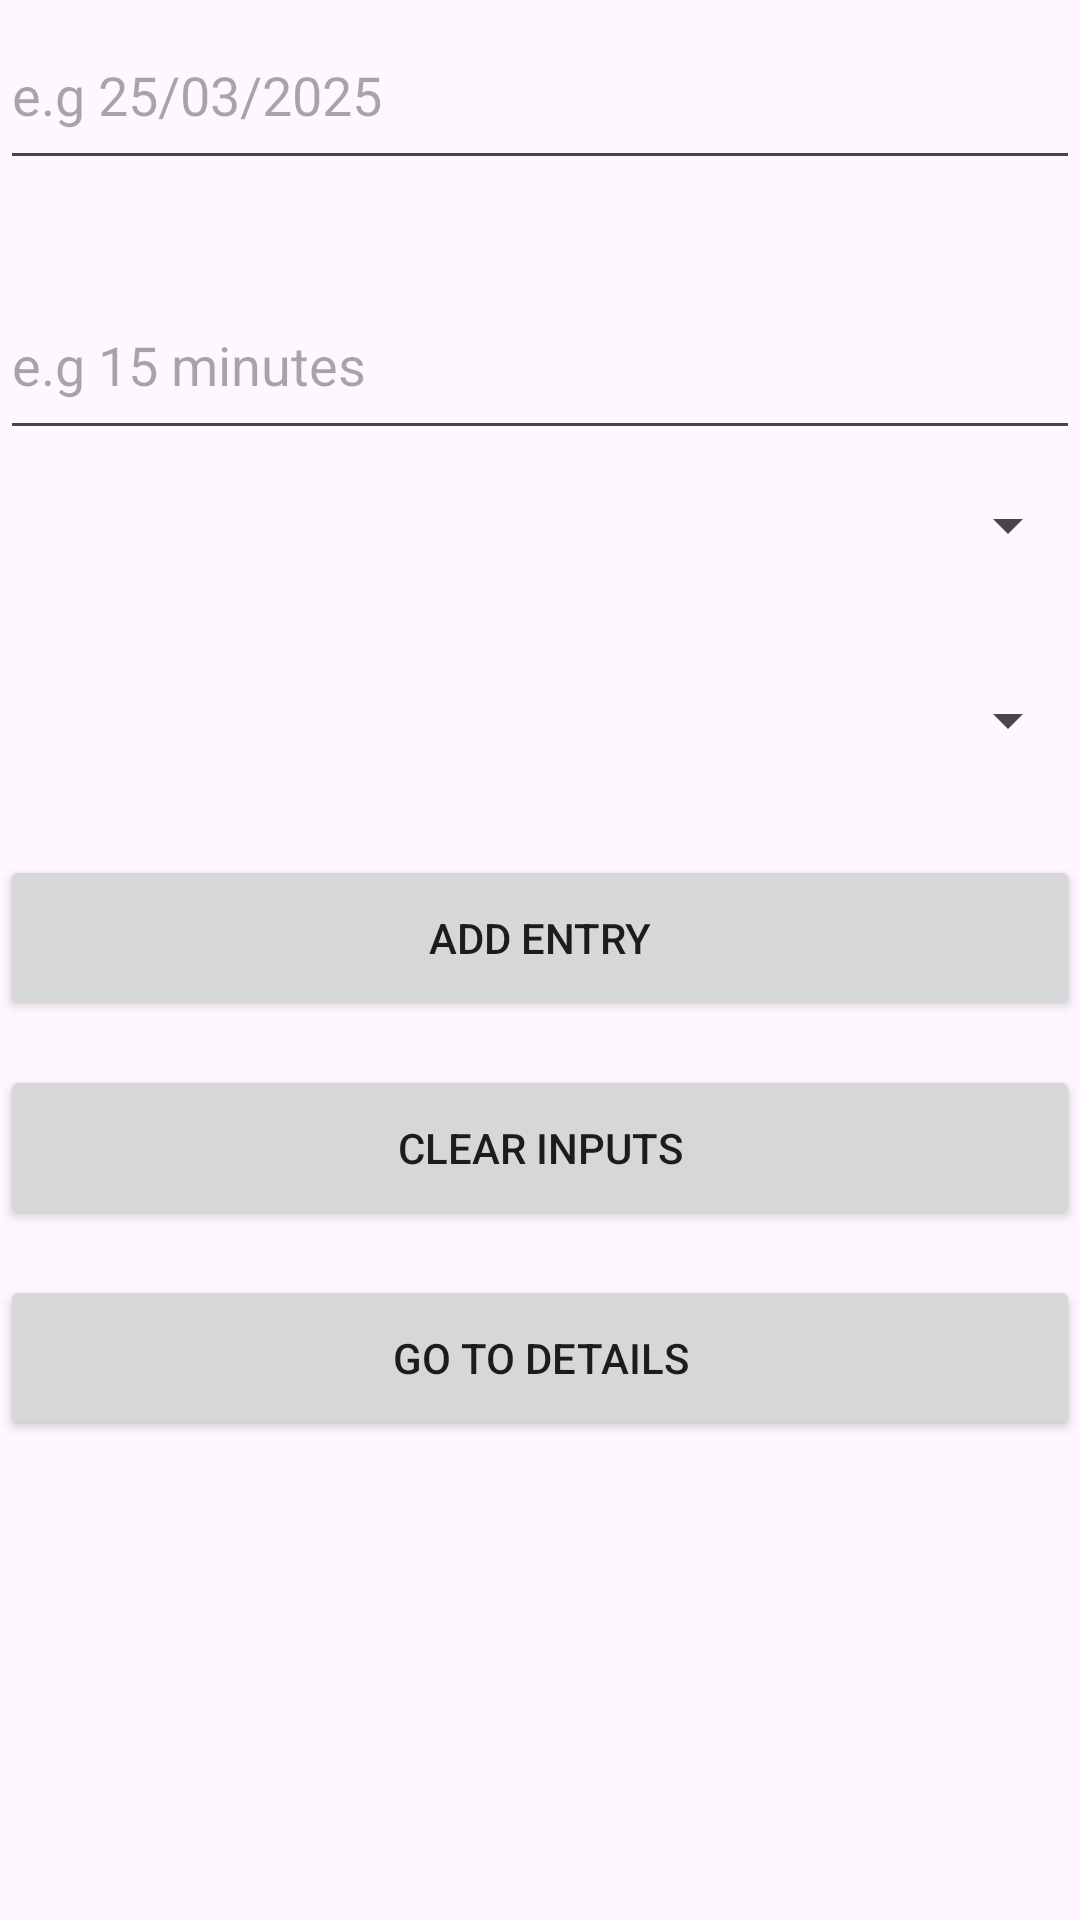

Produce the Android XML layout that renders to this screen, including the resource entries it uses.
<!-- AndroidManifest.xml: application theme Theme.GameTesterLog -->
<!-- res/layout/activity_second.xml -->
<?xml version="1.0" encoding="utf-8"?>
<LinearLayout xmlns:android="http://schemas.android.com/apk/res/android"
    xmlns:app="http://schemas.android.com/apk/res-auto"
    xmlns:tools="http://schemas.android.com/tools"
    android:id="@+id/main"
    android:layout_width="match_parent"
    android:layout_height="match_parent"
    android:orientation="vertical"
    tools:context=".SecondActivity">

    <EditText
        android:id="@+id/etDate"
        android:layout_width="match_parent"
        android:layout_height="60dp"
        android:autofillHints=""
        android:ems="10"
        android:hint="e.g 25/03/2025"
        android:layout_marginBottom="30dp"
        android:inputType="date" />

    <EditText
        android:id="@+id/etTime"
        android:layout_width="match_parent"
        android:layout_height="60dp"
        android:ems="10"
        android:hint="e.g 15 minutes"
        android:inputType="time" />

    <Spinner
        android:id="@+id/GameGenre"
        android:layout_width="match_parent"
        android:layout_marginBottom="15dp"
        android:layout_height="50dp" />

    <Spinner
        android:id="@+id/Rating"
        android:layout_width="match_parent"
        android:layout_marginBottom="20dp"
        android:layout_height="50dp" />

    <Button
        android:id="@+id/btnAddEntry"
        android:layout_width="match_parent"
        android:layout_height="55dp"
        android:layout_marginBottom="15dp"
        android:text="Add Entry" />

    <Button
        android:id="@+id/btnClearInputs"
        android:layout_width="match_parent"
        android:layout_height="55dp"
        android:layout_marginBottom="15dp"
        android:text="Clear Inputs" />

    <Button
        android:id="@+id/btnGoToDetails"
        android:layout_width="match_parent"
        android:layout_height="55dp"
        android:layout_marginBottom="15dp"
        android:text="Go To Details" />

</LinearLayout>
<!-- resources referenced by this layout -->
<resources>
  <style name="Theme.GameTesterLog" parent="Base.Theme.GameTesterLog" />
  <style name="Base.Theme.GameTesterLog" parent="Theme.Material3.DayNight.NoActionBar">
          
          
      </style>
</resources>
